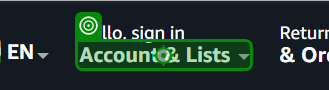
Task: Test Automation Project
Workflow: DataTablesAndEcel

Step 1: click on 'Account & Lists'

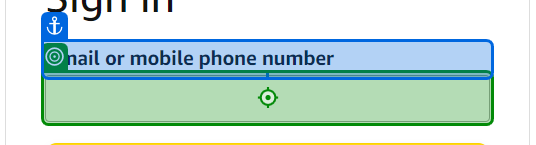
Step 2: type [Username] into 'Email or'

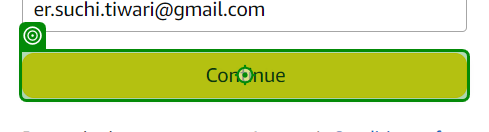
Step 3: click on 'INPUT continue'

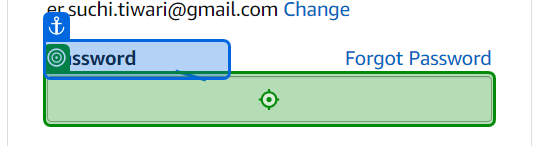
Step 4: type [Pwd] into 'Password'

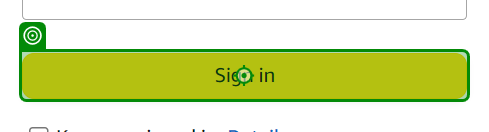
Step 5: click on 'INPUT signInSubmit'

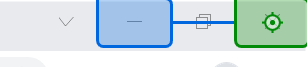
Step 6: click on 'Close'